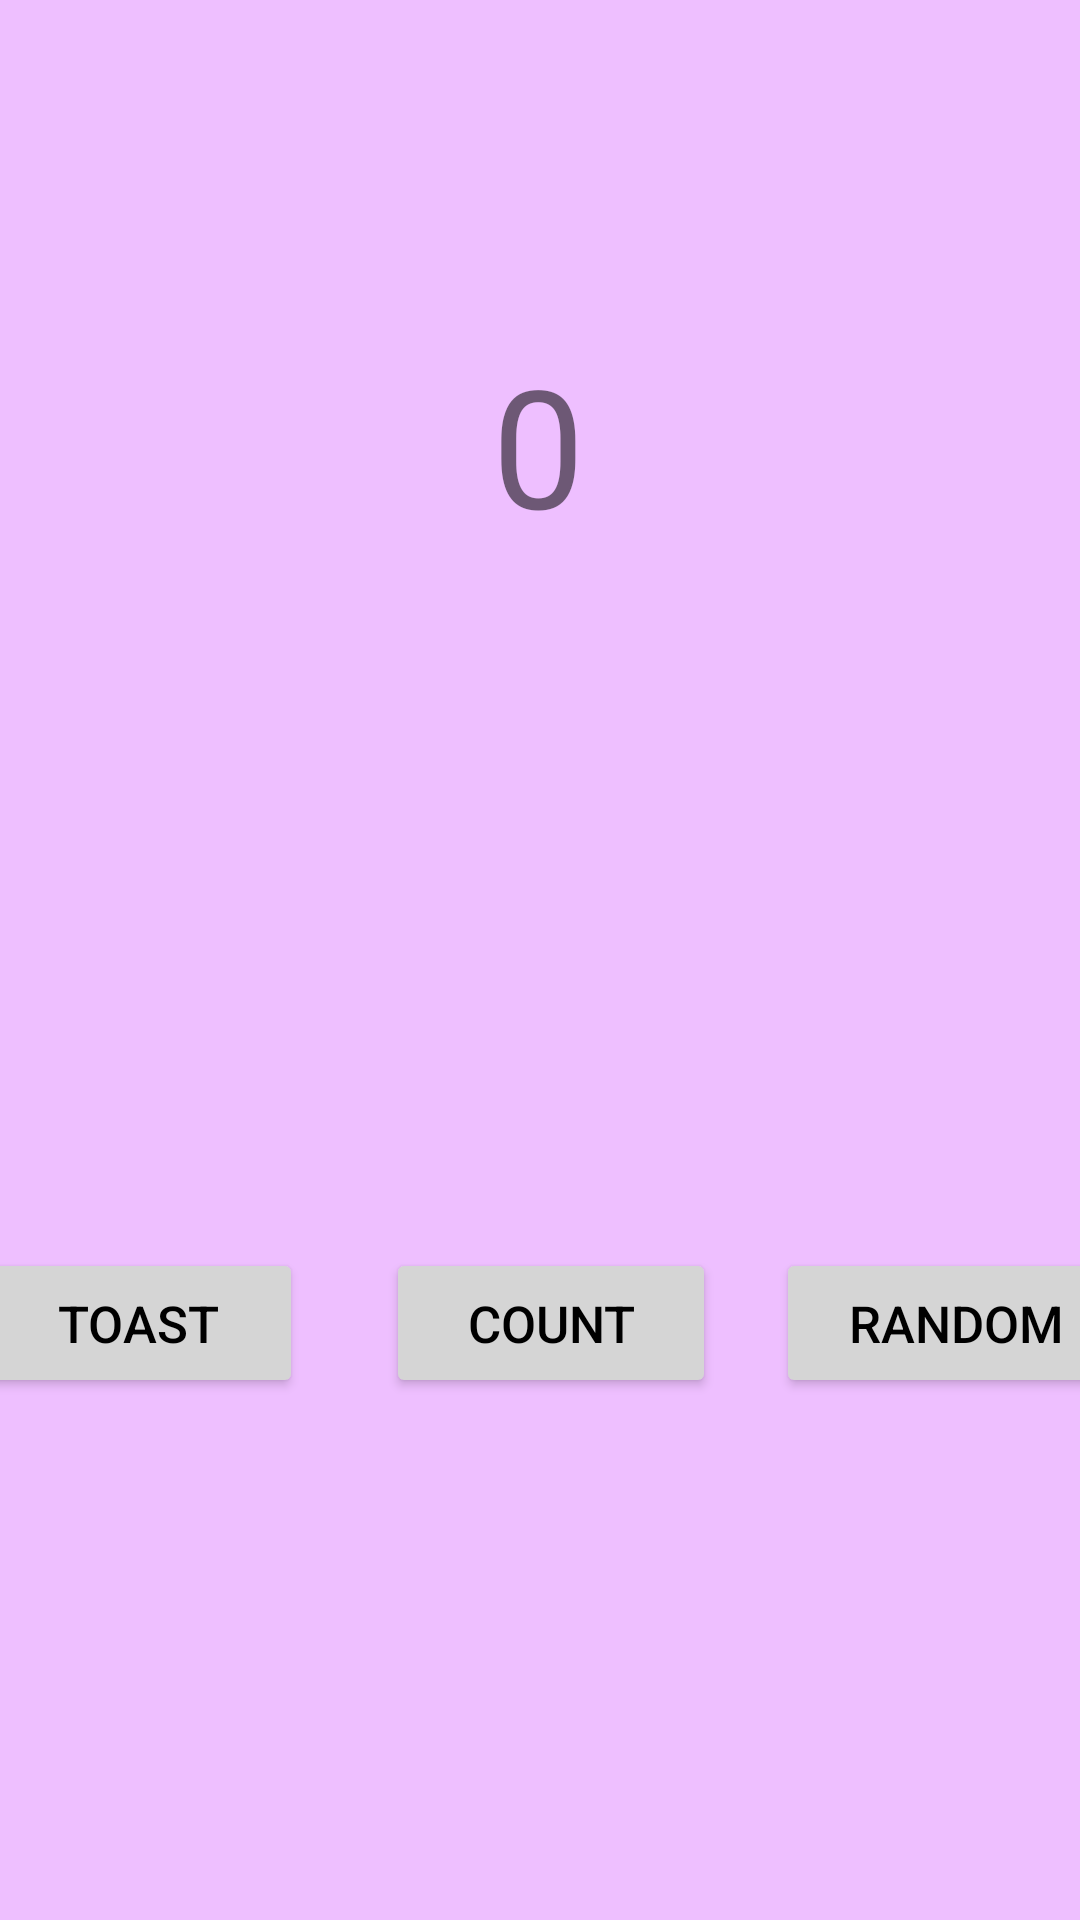

This screen was rendered from an Android layout file. Write that file and the resources it references.
<!-- AndroidManifest.xml: application theme Theme.MyApplication -->
<!-- res/layout/activity_main.xml -->
<?xml version="1.0" encoding="utf-8"?>
<androidx.constraintlayout.widget.ConstraintLayout xmlns:android="http://schemas.android.com/apk/res/android"
    xmlns:app="http://schemas.android.com/apk/res-auto"
    xmlns:tools="http://schemas.android.com/tools"
    android:layout_width="match_parent"
    android:layout_height="match_parent"
    style="@style/SCREEN"
    >

    <TextView
        android:id="@+id/CountView"

        android:layout_width="100dp"
        android:layout_height="80dp"

        android:layout_marginTop="108dp"
        android:gravity="center"
        android:text="@string/init_num"

        android:textSize="55sp"
        app:layout_constraintEnd_toEndOf="parent"

        app:layout_constraintHorizontal_bias="0.498"
        app:layout_constraintStart_toStartOf="parent"
        app:layout_constraintTop_toTopOf="parent"
        tools:ignore="MissingConstraints" />


    <Button
        android:id="@+id/ToastButton"
        style="@style/button"
        android:layout_width="110dp"
        android:layout_height="50dp"
        android:layout_marginEnd="28dp"

        android:text="@string/toast"
        android:textSize="17sp"

        app:layout_constraintEnd_toStartOf="@+id/CountButton"
        app:layout_constraintTop_toTopOf="@+id/CountButton"
        tools:ignore="MissingConstraints" />

    <Button
        android:id="@+id/CountButton"
        style="@style/button"
        android:layout_width="110dp"
        android:layout_height="50dp"

        android:layout_marginTop="228dp"

        android:text="@string/cnt"

        android:textSize="17sp"
        app:layout_constraintEnd_toEndOf="parent"
        app:layout_constraintHorizontal_bias="0.514"
        app:layout_constraintStart_toStartOf="parent"
        app:layout_constraintTop_toBottomOf="@+id/CountView"
        tools:ignore="MissingConstraints" />

    <Button
        android:id="@+id/RandomButton"
        style="@style/button"
        android:layout_width="120dp"
        android:layout_height="50dp"

        android:layout_marginStart="20dp"
        android:text="@string/random"
        android:textSize="17sp"
        app:layout_constraintStart_toEndOf="@+id/CountButton"
        app:layout_constraintTop_toTopOf="@+id/CountButton"
        tools:ignore="MissingConstraints" />

</androidx.constraintlayout.widget.ConstraintLayout>
<!-- resources referenced by this layout -->
<resources>
  <string name="cnt">COUNT</string>
  <string name="init_num">0</string>
  <string name="random">RANDOM</string>
  <string name="toast">TOAST</string>
  <style name="SCREEN">
          <item name="android:background">#EEBFFF</item>
      </style>
  <style name="button">
          <item name="android:backgroundTint">#D5D5D5</item>
          <item name="android:textColor">#000000</item>
      </style>
  <style name="Theme.MyApplication" parent="Theme.MaterialComponents.DayNight.DarkActionBar">
          
          <item name="colorPrimary">@color/purple_500</item>
          <item name="colorPrimaryVariant">@color/purple_700</item>
          <item name="colorOnPrimary">@color/white</item>
          
          <item name="colorSecondary">@color/teal_200</item>
          <item name="colorSecondaryVariant">@color/teal_700</item>
          <item name="colorOnSecondary">@color/black</item>
          
          <item name="android:statusBarColor">?attr/colorPrimaryVariant</item>
          
      </style>
  <!-- not gathered from this repository: default colours our renderer supplied (Android Studio template values) -->
  <color name="purple_500">#FF6200EE</color>
  <color name="purple_700">#FF3700B3</color>
  <color name="teal_200">#FF03DAC5</color>
  <color name="teal_700">#FF018786</color>
  <color name="black">#FF000000</color>
  <color name="white">#FFFFFFFF</color>
</resources>
